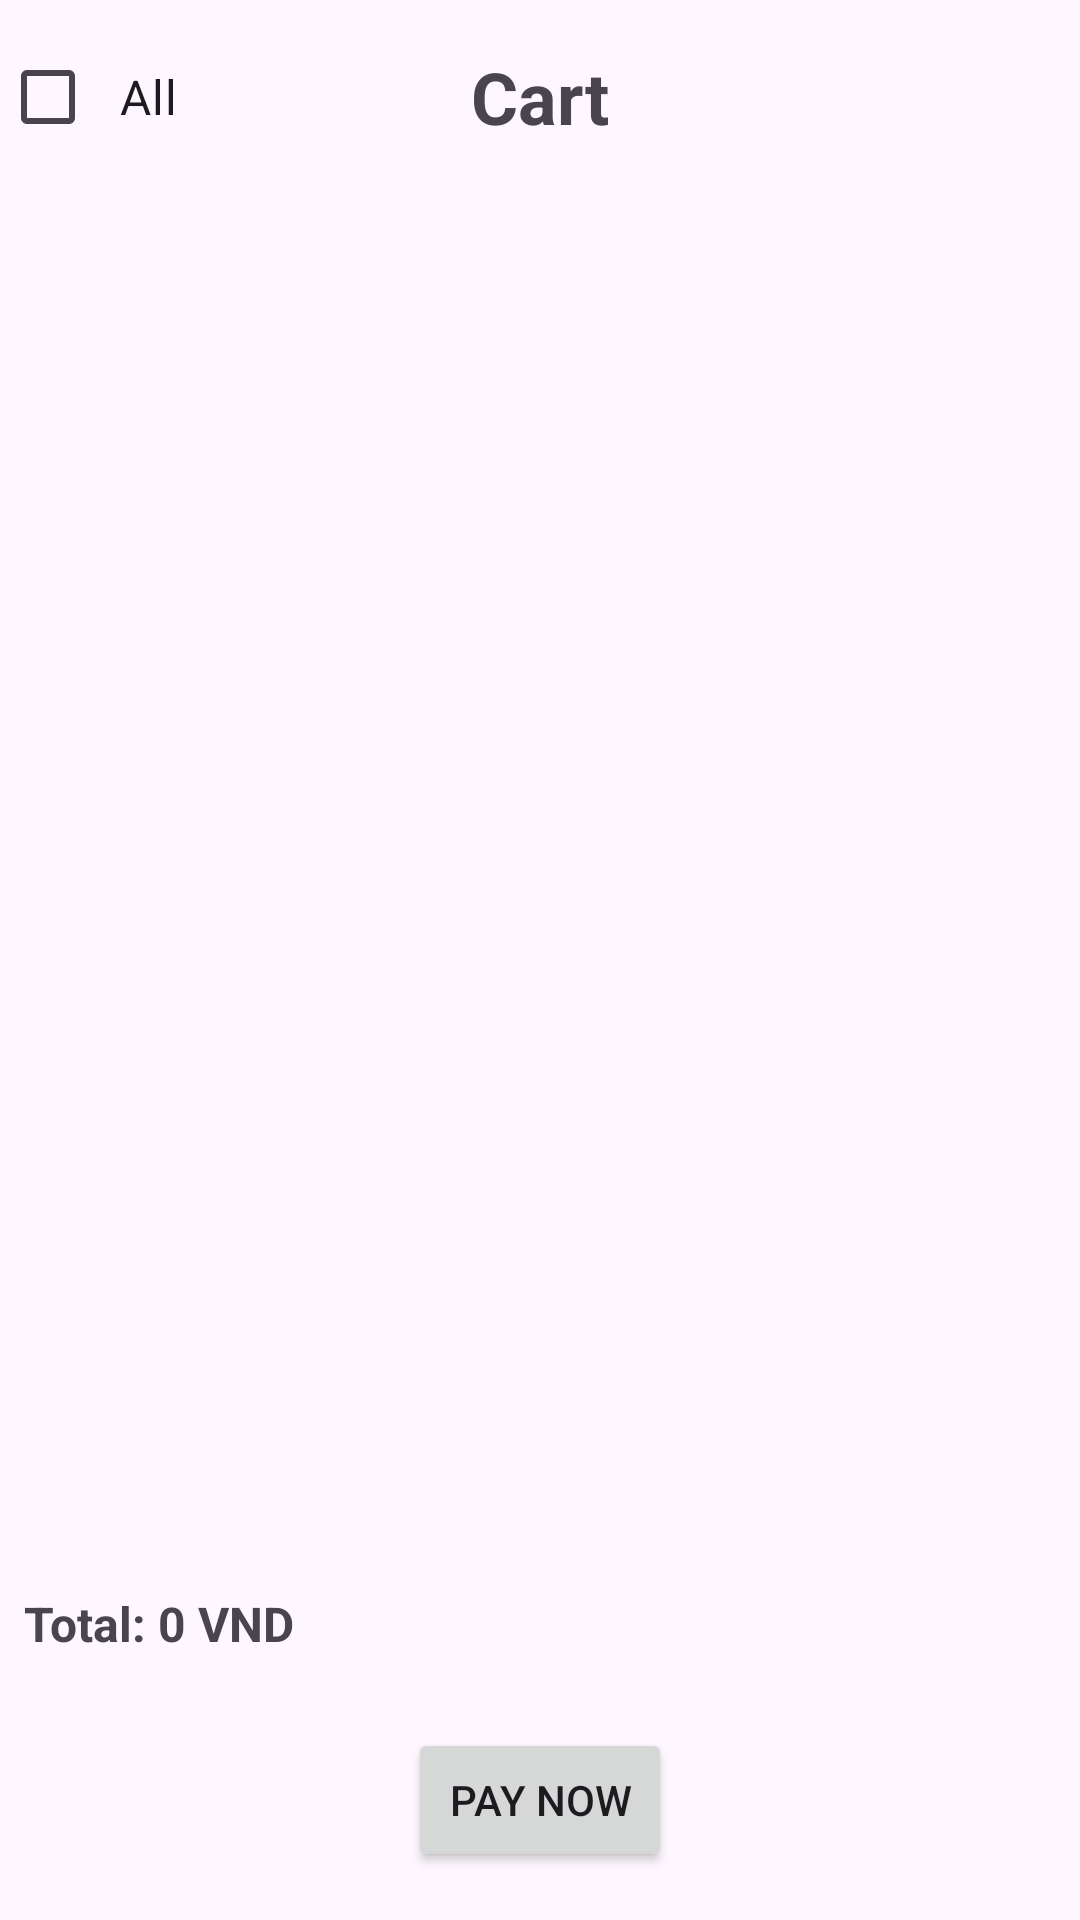

Here is an Android app screen rendered from its layout file. Give the layout XML and the strings, colors and styles it references.
<!-- AndroidManifest.xml: application theme Theme.Project_PRM -->
<!-- res/layout/activity_cart.xml -->
<?xml version="1.0" encoding="utf-8"?>
<androidx.constraintlayout.widget.ConstraintLayout xmlns:android="http://schemas.android.com/apk/res/android"
    android:layout_width="match_parent"
    android:layout_height="match_parent"
    xmlns:app="http://schemas.android.com/apk/res-auto"
    xmlns:tools="http://schemas.android.com/tools"
    tools:context=".Activity.User.Cart.CartActivity">

    
    <CheckBox
        android:id="@+id/checkboxSelectAll"
        android:layout_width="wrap_content"
        android:layout_height="wrap_content"
        android:text="All"
        android:textSize="16sp"
        android:padding="8dp"
        app:layout_constraintTop_toTopOf="parent"
        app:layout_constraintStart_toStartOf="parent"
        app:layout_constraintBottom_toBottomOf="@id/titleCart" />

    

    
    
    <TextView
        android:id="@+id/titleCart"
        android:layout_width="wrap_content"
        android:layout_height="wrap_content"
        android:padding="16dp"
        android:text="Cart"
        android:textSize="24sp"
        android:textStyle="bold"
        app:layout_constraintTop_toTopOf="parent"
        app:layout_constraintStart_toStartOf="parent"
        app:layout_constraintEnd_toEndOf="parent" />

    <androidx.recyclerview.widget.RecyclerView
        android:id="@+id/recyclerCartView"
        android:layout_width="0dp"
        android:layout_height="0dp"
        app:layoutManager="androidx.recyclerview.widget.LinearLayoutManager"
        app:layout_constraintBottom_toTopOf="@id/tvTotalPrice"
        app:layout_constraintEnd_toEndOf="parent"
        app:layout_constraintStart_toStartOf="parent"
        app:layout_constraintTop_toBottomOf="@id/titleCart" />

    
    <TextView
        android:id="@+id/tvTotalPrice"
        android:layout_width="wrap_content"
        android:layout_height="wrap_content"
        android:text="Total: 0 VND"
        android:textSize="16sp"
        android:textStyle="bold"
        android:padding="8dp"
        app:layout_constraintBottom_toTopOf="@id/buttonCartLayout"
        app:layout_constraintEnd_toStartOf="@id/btnPay"
        app:layout_constraintStart_toStartOf="parent"
        app:layout_constraintTop_toBottomOf="@id/recyclerCartView"
        tools:ignore="NotSibling" />

    
    <LinearLayout
        android:id="@+id/buttonCartLayout"
        android:layout_width="wrap_content"
        android:layout_height="wrap_content"
        android:orientation="horizontal"
        android:padding="16dp"
        app:layout_constraintBottom_toBottomOf="parent"
        app:layout_constraintStart_toStartOf="parent"
        app:layout_constraintEnd_toEndOf="parent">
        <Button
            android:id="@+id/btnPay"
            android:layout_width="wrap_content"
            android:layout_height="wrap_content"
            android:text="Pay Now" />
    </LinearLayout>

</androidx.constraintlayout.widget.ConstraintLayout>
<!-- resources referenced by this layout -->
<resources>
  <style name="Theme.Project_PRM" parent="Base.Theme.Project_PRM" />
  <style name="Base.Theme.Project_PRM" parent="Theme.Material3.DayNight.NoActionBar">
          
          
      </style>
</resources>
